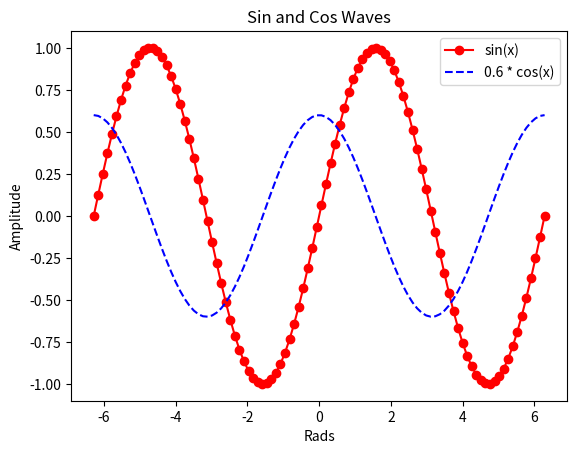

This chart was generated by the following Python code:
# 正弦和余弦波形绘制程序
# 使用matplotlib库绘制sin(x)和0.6*cos(x)的波形图

# 导入matplotlib绘图库和numpy数值计算库
import matplotlib.pyplot as plt
import numpy as np

# 生成x轴数据：从-2π到2π，共100个点
x = np.linspace(-2 * np.pi, 2 * np.pi, 100)

# 绘制sin(x)曲线，红色实线带圆圈标记，图例为"sin(x)"
plt.plot(x, np.sin(x), 'r-o', label="sin(x)")

# 绘制0.6*cos(x)曲线，蓝色虚线，图例为"0.6 * cos(x)"
plt.plot(x, 0.6 * np.cos(x), 'b--', label="0.6 * cos(x)")

# 显示图例
plt.legend()

# 设置x轴标签
plt.xlabel("Rads")

# 设置y轴标签
plt.ylabel("Amplitude")

# 设置图表标题
plt.title("Sin and Cos Waves")

# 显示图形
plt.show()
